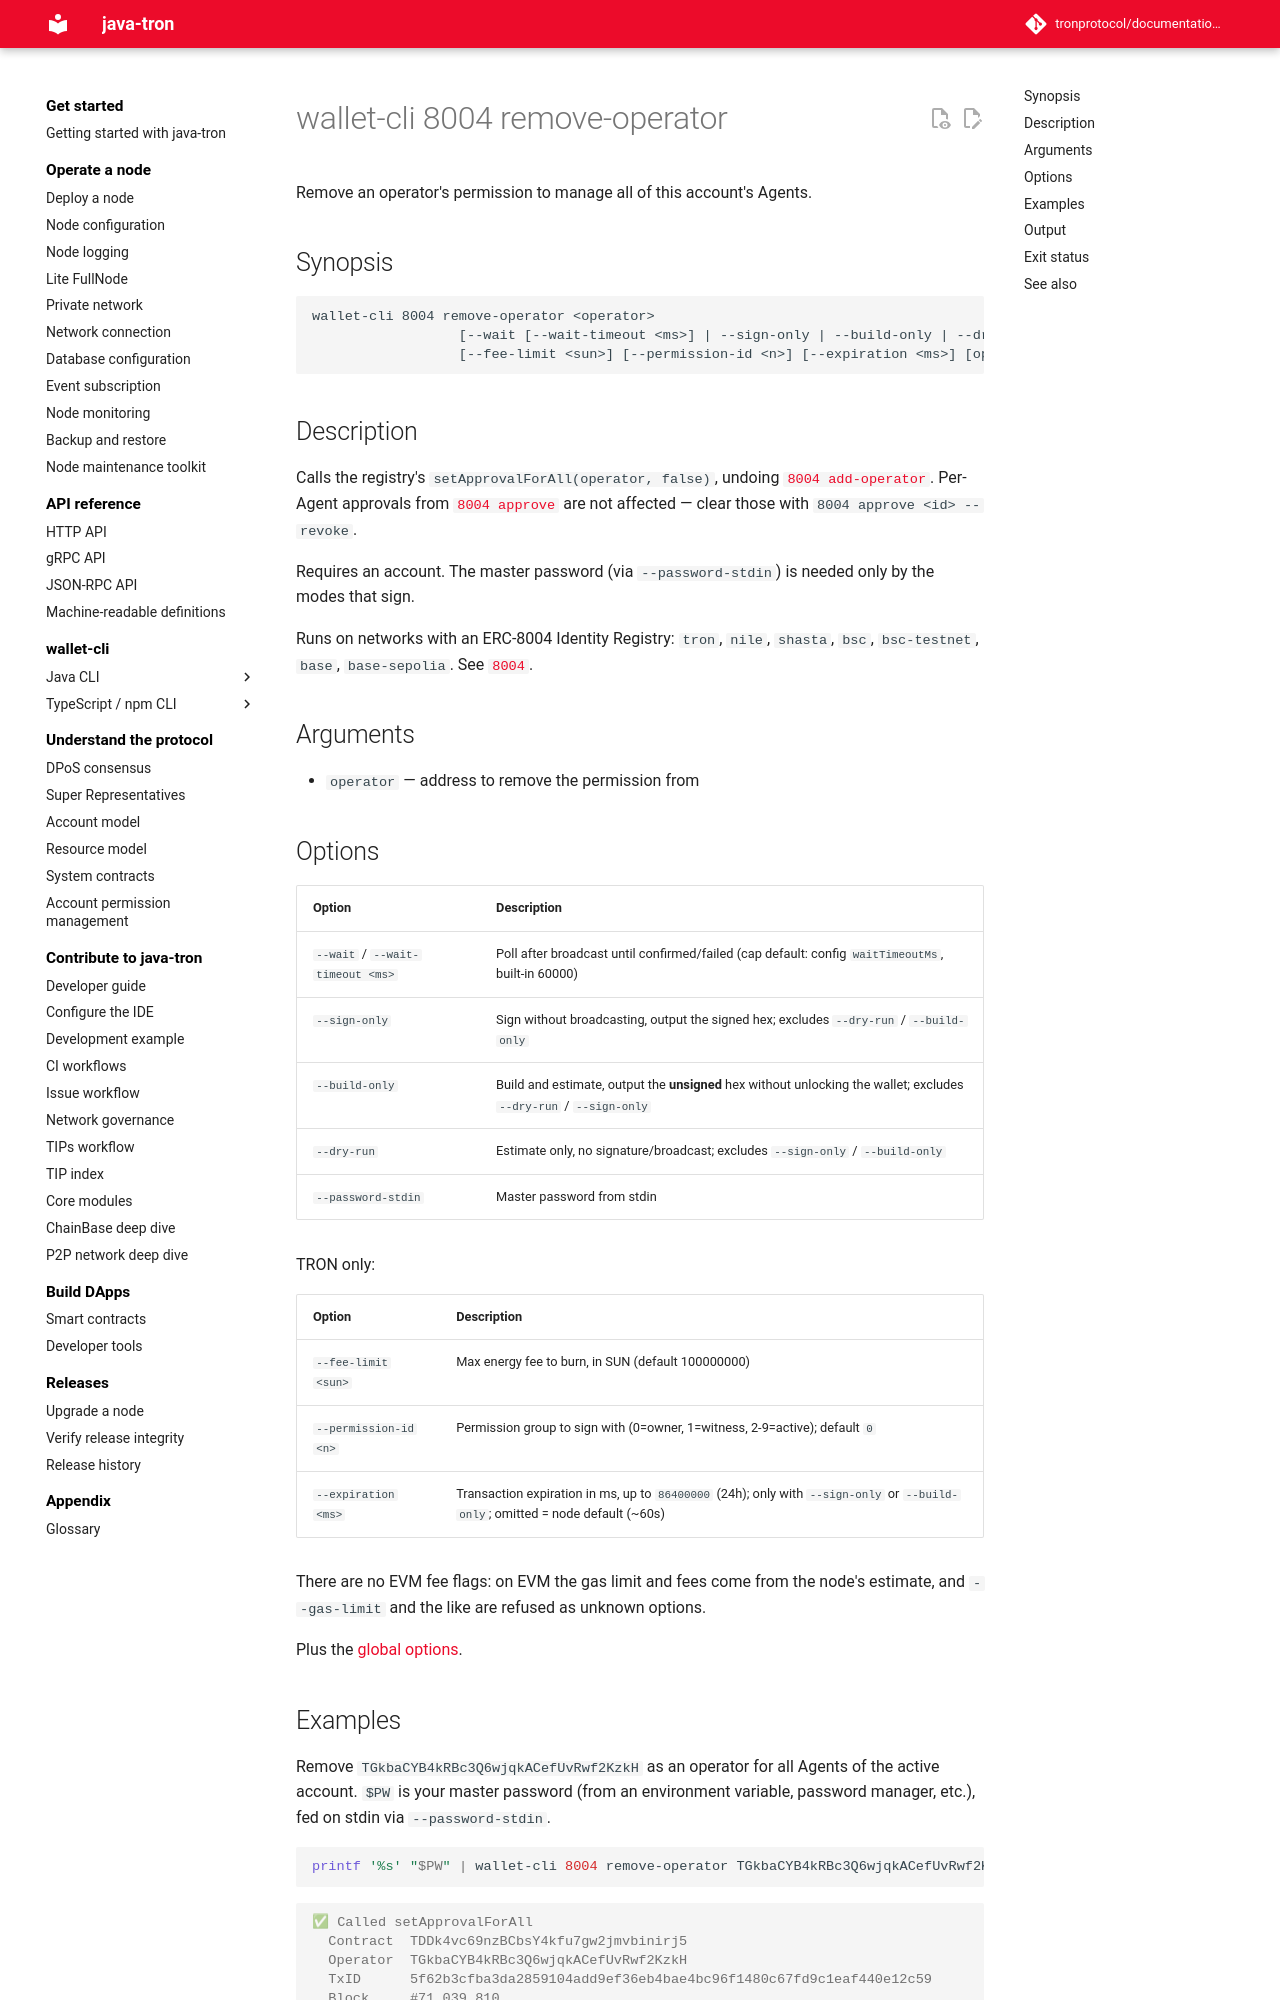

repository: tronprotocol/documentation-en · page: clients/wallet-cli/typescript/commands/8004/remove-operator/index.html · generator: mkdocs

# wallet-cli 8004 remove-operator

Remove an operator's permission to manage all of this account's Agents.

## Synopsis

```
wallet-cli 8004 remove-operator <operator>
                  [--wait [--wait-timeout <ms>] | --sign-only | --build-only | --dry-run]
                  [--fee-limit <sun>] [--permission-id <n>] [--expiration <ms>] [options]
```

## Description

Calls the registry's `setApprovalForAll(operator, false)`, undoing [`8004 add-operator`](add-operator.md). Per-Agent approvals from [`8004 approve`](approve.md) are not affected — clear those with `8004 approve <id> --revoke`.

Requires an account. The master password (via `--password-stdin`) is needed only by the modes that sign.

Runs on networks with an ERC-8004 Identity Registry: `tron`, `nile`, `shasta`, `bsc`, `bsc-testnet`, `base`, `base-sepolia`. See [`8004`](index.md).

## Arguments

- `operator` — address to remove the permission from

## Options

| Option | Description |
|---|---|
| `--wait` / `--wait-timeout <ms>` | Poll after broadcast until confirmed/failed (cap default: config `waitTimeoutMs`, built-in 60000) |
| `--sign-only` | Sign without broadcasting, output the signed hex; excludes `--dry-run` / `--build-only` |
| `--build-only` | Build and estimate, output the **unsigned** hex without unlocking the wallet; excludes `--dry-run` / `--sign-only` |
| `--dry-run` | Estimate only, no signature/broadcast; excludes `--sign-only` / `--build-only` |
| `--password-stdin` | Master password from stdin |

TRON only:

| Option | Description |
|---|---|
| `--fee-limit <sun>` | Max energy fee to burn, in SUN (default 100000000) |
| `--permission-id <n>` | Permission group to sign with (0=owner, 1=witness, 2-9=active); default `0` |
| `--expiration <ms>` | Transaction expiration in ms, up to `86400000` (24h); only with `--sign-only` or `--build-only`; omitted = node default (~60s) |

There are no EVM fee flags: on EVM the gas limit and fees come from the node's estimate, and `--gas-limit` and the like are refused as unknown options.

Plus the [global options](../index.md#global-options-every-command).
